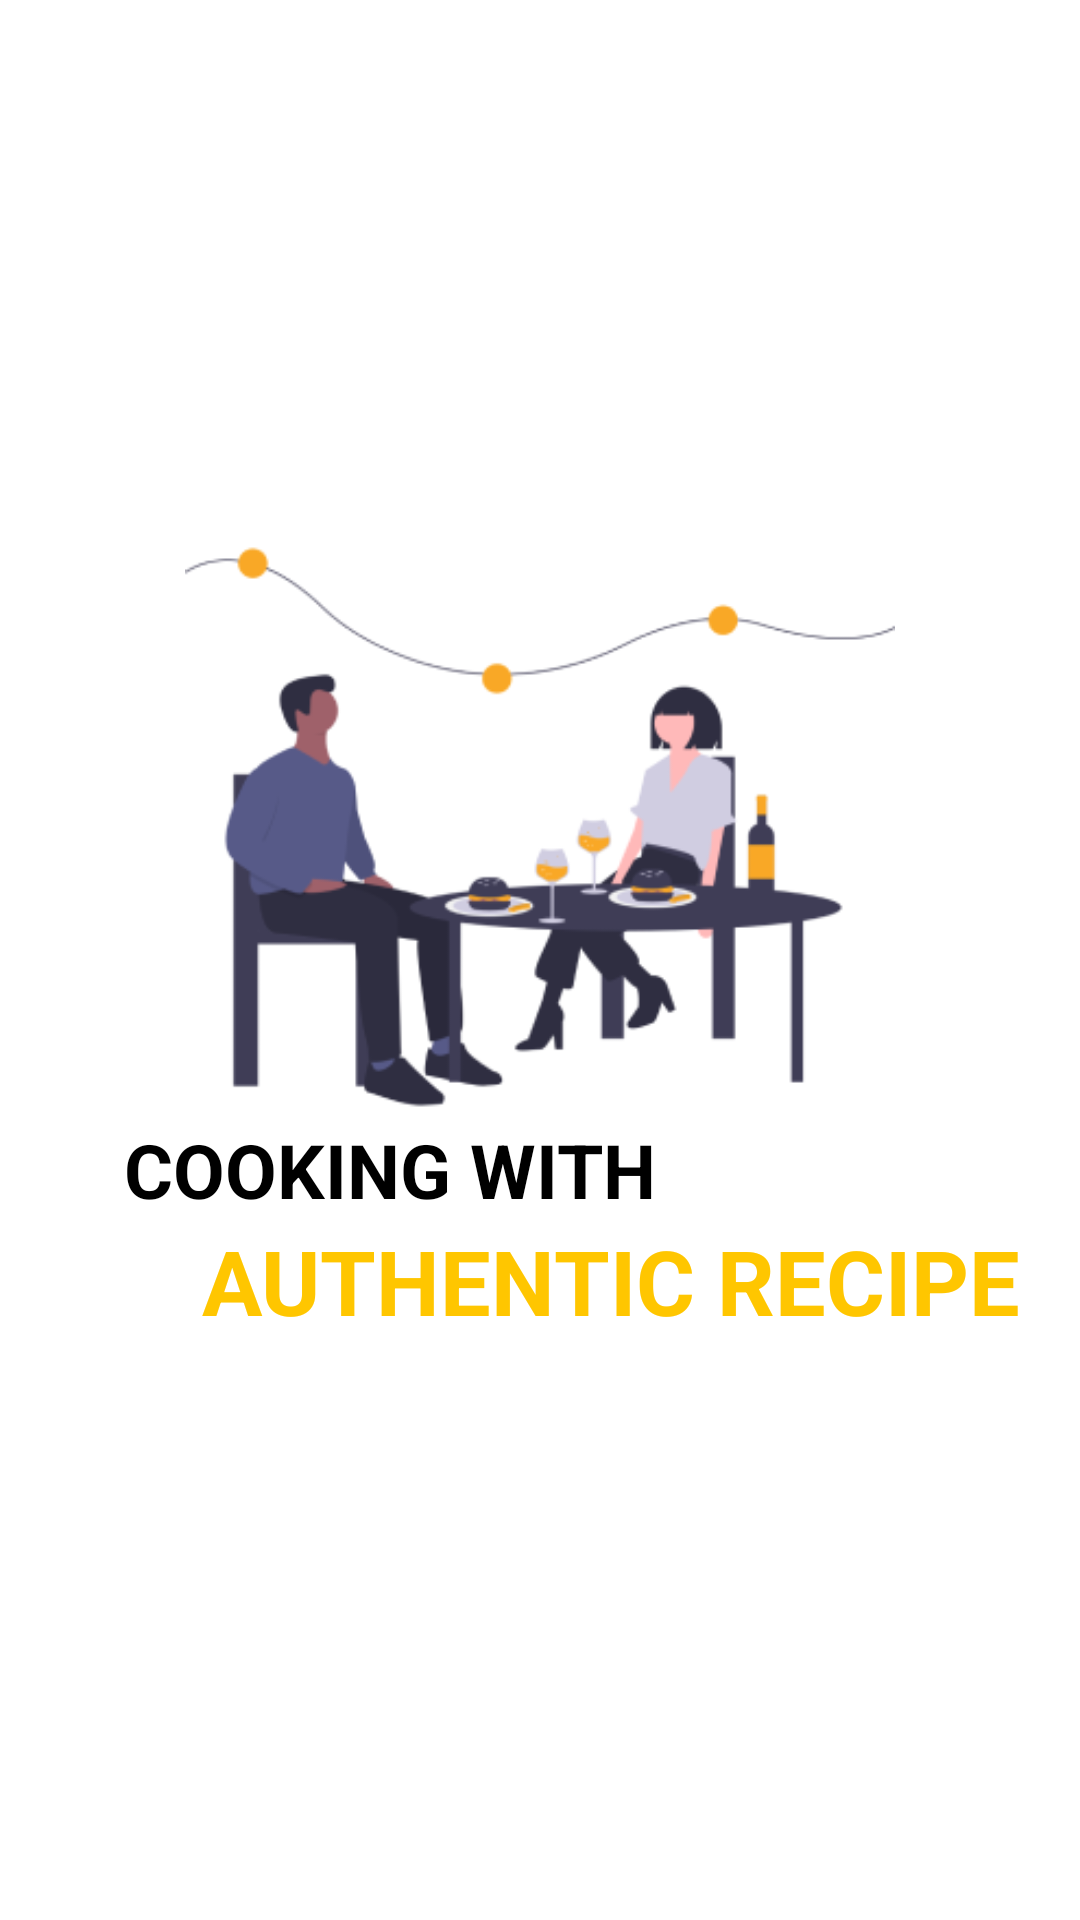

Produce the Android XML layout that renders to this screen, including the resource entries it uses.
<!-- AndroidManifest.xml: application theme Theme.ProjectMobile -->
<!-- res/layout/onboarding2.xml -->
<?xml version="1.0" encoding="utf-8"?>
<androidx.constraintlayout.widget.ConstraintLayout xmlns:android="http://schemas.android.com/apk/res/android"
    xmlns:app="http://schemas.android.com/apk/res-auto"
    xmlns:tools="http://schemas.android.com/tools"
    android:layout_width="match_parent"
    android:layout_height="match_parent">

    <ImageView
        android:id="@+id/imageView2"
        android:layout_width="280dp"
        android:layout_height="224dp"
        android:layout_marginStart="66dp"
        android:layout_marginTop="250dp"
        android:layout_marginEnd="66dp"
        android:layout_marginBottom="339dp"
        app:layout_constraintBottom_toBottomOf="parent"
        app:layout_constraintEnd_toEndOf="parent"
        app:layout_constraintStart_toStartOf="parent"
        app:layout_constraintTop_toTopOf="parent"
        app:srcCompat="@drawable/boarding2" />

    <TextView
        android:id="@+id/textView3"
        android:layout_width="wrap_content"
        android:layout_height="wrap_content"
        android:layout_marginStart="66dp"
        android:layout_marginTop="8dp"
        android:layout_marginEnd="166dp"
        android:text="COOKING WITH"
        android:textColor="@color/black"
        android:textSize="25sp"
        android:textStyle="bold"
        app:layout_constraintBottom_toTopOf="@+id/textView4"
        app:layout_constraintEnd_toEndOf="parent"
        app:layout_constraintStart_toStartOf="parent"
        app:layout_constraintTop_toBottomOf="@+id/imageView2" />

    <TextView
        android:id="@+id/textView4"
        android:layout_width="wrap_content"
        android:layout_height="wrap_content"
        android:layout_marginStart="92dp"
        android:layout_marginEnd="45dp"
        android:layout_marginBottom="216dp"
        android:text="AUTHENTIC RECIPE"
        android:textColor="@color/kuning"
        android:textSize="30sp"
        android:textStyle="bold"
        app:layout_constraintBottom_toBottomOf="parent"
        app:layout_constraintEnd_toEndOf="parent"
        app:layout_constraintStart_toStartOf="parent"
        app:layout_constraintTop_toBottomOf="@+id/textView3" />
</androidx.constraintlayout.widget.ConstraintLayout>
<!-- resources referenced by this layout -->
<resources>
  <color name="black">#FF000000</color>
  <color name="kuning">#FFC600</color>
  <!-- drawable boarding2: png bitmap (drawable, 21905 bytes) -->
  <style name="Theme.ProjectMobile" parent="Theme.MaterialComponents.DayNight.DarkActionBar">
          
          <item name="colorPrimary">@color/purple_500</item>
          <item name="colorPrimaryVariant">@color/purple_700</item>
          <item name="colorOnPrimary">@color/white</item>
          
          <item name="colorSecondary">@color/teal_200</item>
          <item name="colorSecondaryVariant">@color/teal_700</item>
          <item name="colorOnSecondary">@color/black</item>
          
          <item name="android:statusBarColor">?attr/colorPrimaryVariant</item>
          
      </style>
  <color name="purple_500">#FFC600</color>
  <color name="purple_700">#FF3700B3</color>
  <color name="white">#FFFFFFFF</color>
  <color name="teal_200">#FF03DAC5</color>
  <color name="teal_700">#FF018786</color>
</resources>
